The GitHub repository eddie772tw/R6Assist contains a labelled image folder "dataset" with 76 categories: Ace, Alibi, Amaru, Aruni, Ash, Azami, Bandit, Blackbeard, Blitz, Brava, Buck, capitão, Castle, Caveira, Clash, Deimos, Denari, Doc, Dokkaebi, Echo, Ela, Fenrir, Finka, Flores, Frost, Fuze, Glaz, Goyo, Gridlock, Grim, Hibana, Iana, Jackal, jäger, Kaid, Kali, Kapkan, Lesion, Lion, Maestro, Maverick, Melusi, Mira, Montagne, Mozzie, Mute, Nomad, Oryx, Osa, Pulse, Ram, Rauora, Recruit attacker, Recruit defender, Rook, Sens, Sentry, skopós, Sledge, Smoke, Solis, Striker, Tachanka, Thatcher, Thermite, Thorn, Thunderbird, Tubarao, Twitch, Valkyrie, Vigil, Wamai, Warden, Ying, Zero, Zofia. Examples follow, each with its label.

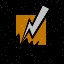
Label: Bandit

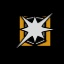
Label: Blitz

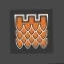
Label: Castle

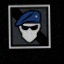
Label: Recruit defender

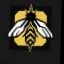
Label: Grim

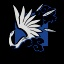
Label: Azami
